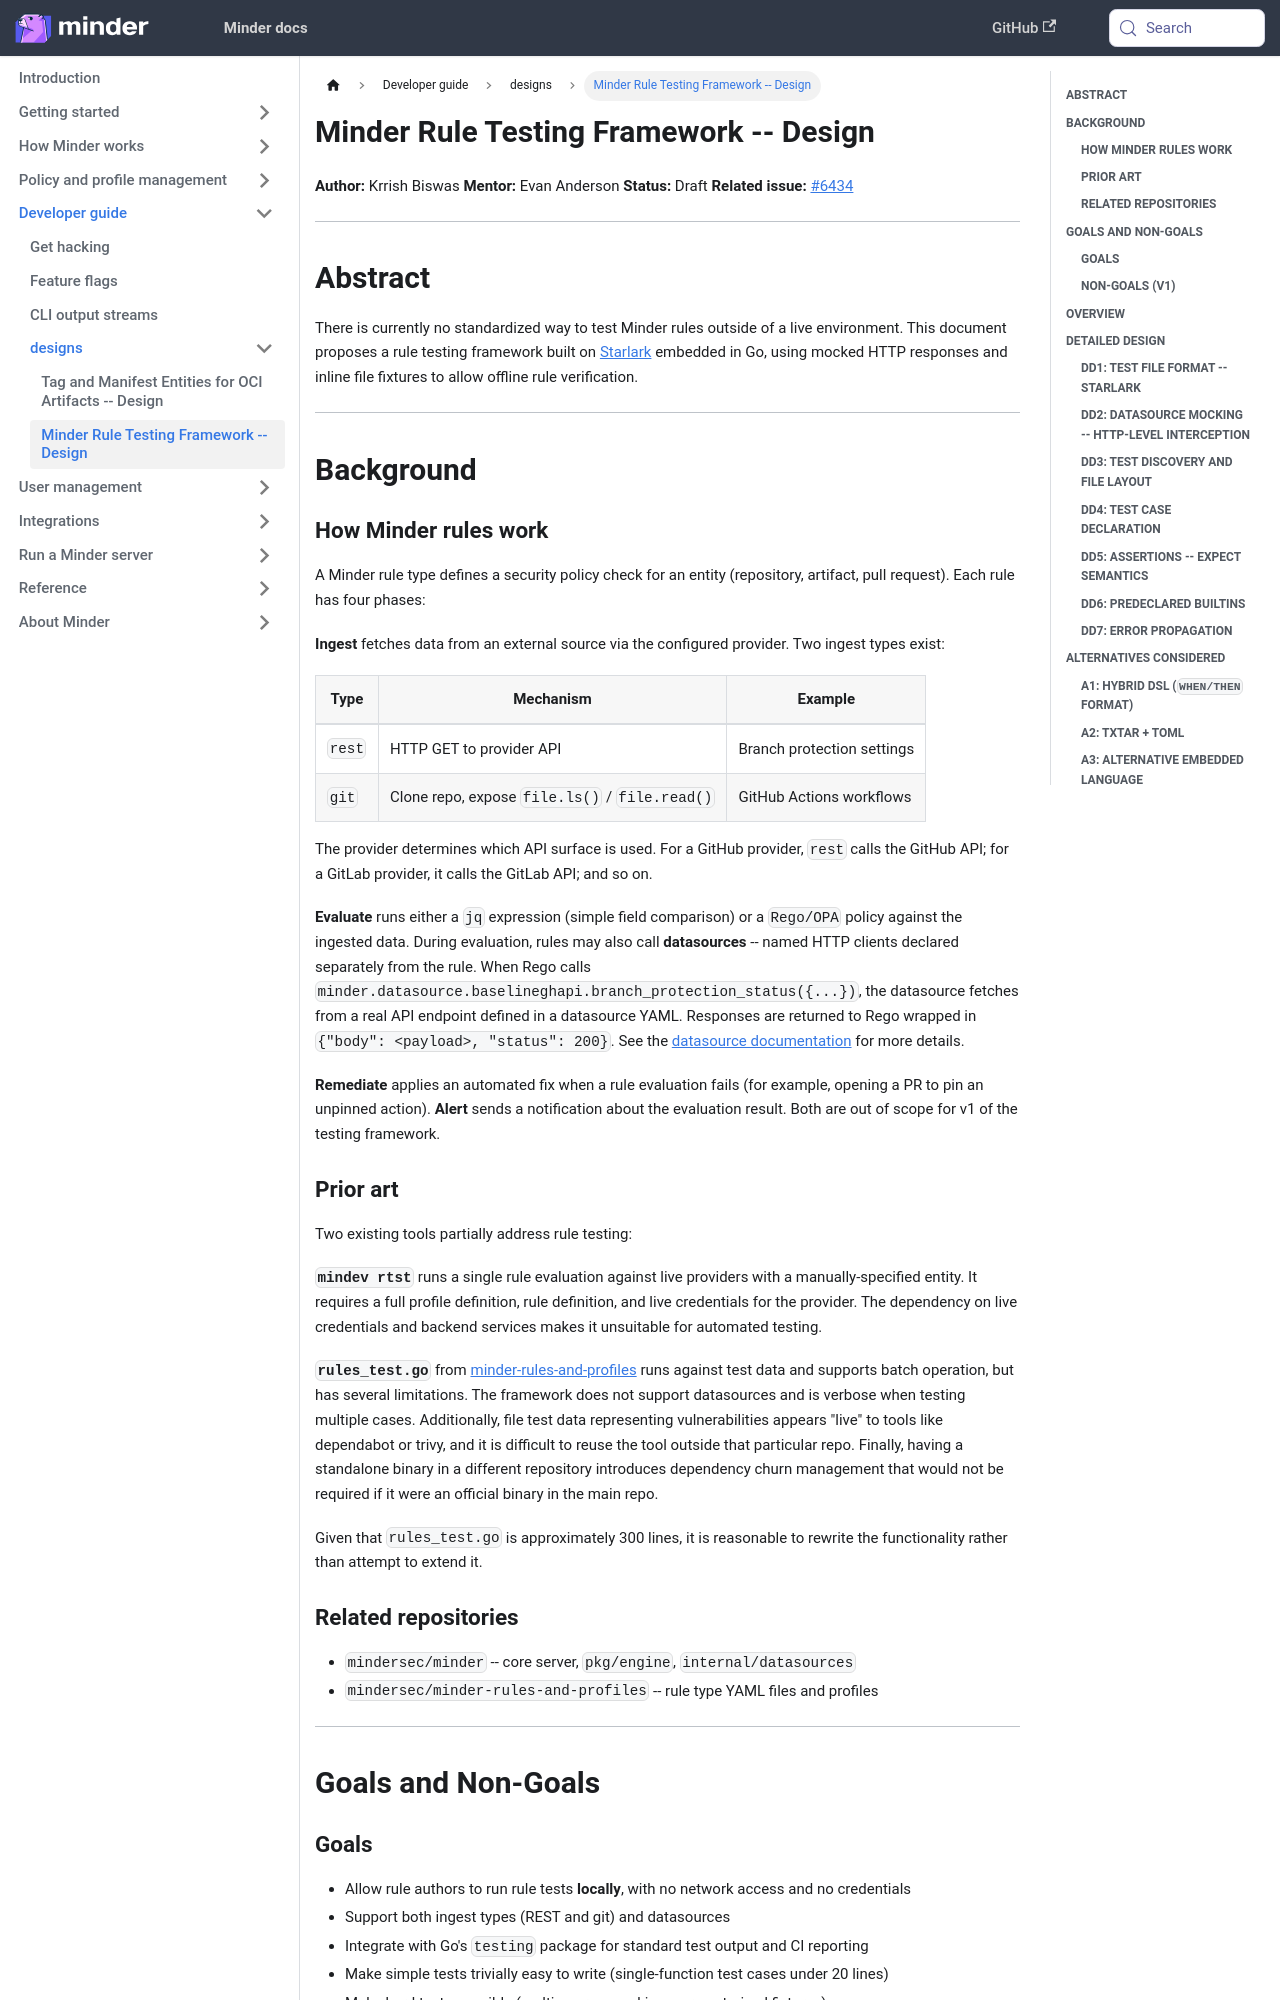

repository: mindersec/minder · page: developer_guide/designs/rule-testing.html · generator: docusaurus

# Minder Rule Testing Framework -- Design

**Author:** Krrish Biswas
**Mentor:** Evan Anderson
**Status:** Draft
**Related issue:**
[#6434](https://github.com/mindersec/minder/issues/6434)

---

## Abstract

There is currently no standardized way to test Minder rules outside
of a live environment. This document proposes a rule testing framework
built on [Starlark](https://github.com/google/starlark-go) embedded
in Go, using mocked HTTP responses and inline file fixtures to allow
offline rule verification.

---

## Background

### How Minder rules work

A Minder rule type defines a security policy check for an entity
(repository, artifact, pull request). Each rule has four phases:

```mermaid
flowchart LR
    A[Ingest] --> B[Evaluate]
    DS[Datasource] <--> B
    B --> C[Remediate]
    C --> D[Alert]
```

**Ingest** fetches data from an external source via the configured
provider. Two ingest types exist:

| Type | Mechanism | Example |
|---|---|---|
| `rest` | HTTP GET to provider API | Branch protection settings |
| `git` | Clone repo, expose `file.ls()` / `file.read()` | GitHub Actions workflows |

The provider determines which API surface is used. For a GitHub
provider, `rest` calls the GitHub API; for a GitLab provider, it
calls the GitLab API; and so on.

**Evaluate** runs either a `jq` expression (simple field comparison)
or a `Rego/OPA` policy against the ingested data. During evaluation,
rules may also call **datasources** -- named HTTP clients declared
separately from the rule. When Rego calls
`minder.datasource.baselineghapi.branch_protection_status({...})`,
the datasource fetches from a real API endpoint defined in a
datasource YAML. Responses are returned to Rego wrapped in
`{"body": <payload>, "status": 200}`. See the
[datasource documentation](https://docs.mindersec.dev/understand/data_sources)
for more details.

**Remediate** applies an automated fix when a rule evaluation fails
(for example, opening a PR to pin an unpinned action). **Alert**
sends a notification about the evaluation result. Both are out of
scope for v1 of the testing framework.

### Prior art

Two existing tools partially address rule testing:

**`mindev rtst`** runs a single rule evaluation against live
providers with a manually-specified entity. It requires a full
profile definition, rule definition, and live credentials for the
provider. The dependency on live credentials and backend services
makes it unsuitable for automated testing.

**`rules_test.go`** from
[minder-rules-and-profiles](https://github.com/mindersec/minder-rules-and-profiles)
runs against test data and supports batch operation, but has several
limitations. The framework does not support datasources and is
verbose when testing multiple cases. Additionally, file test data
representing vulnerabilities appears "live" to tools like dependabot
or trivy, and it is difficult to reuse the tool outside that
particular repo. Finally, having a standalone binary in a different
repository introduces dependency churn management that would not
be required if it were an official binary in the main repo.

Given that `rules_test.go` is approximately 300 lines, it is
reasonable to rewrite the functionality rather than attempt to extend
it.
